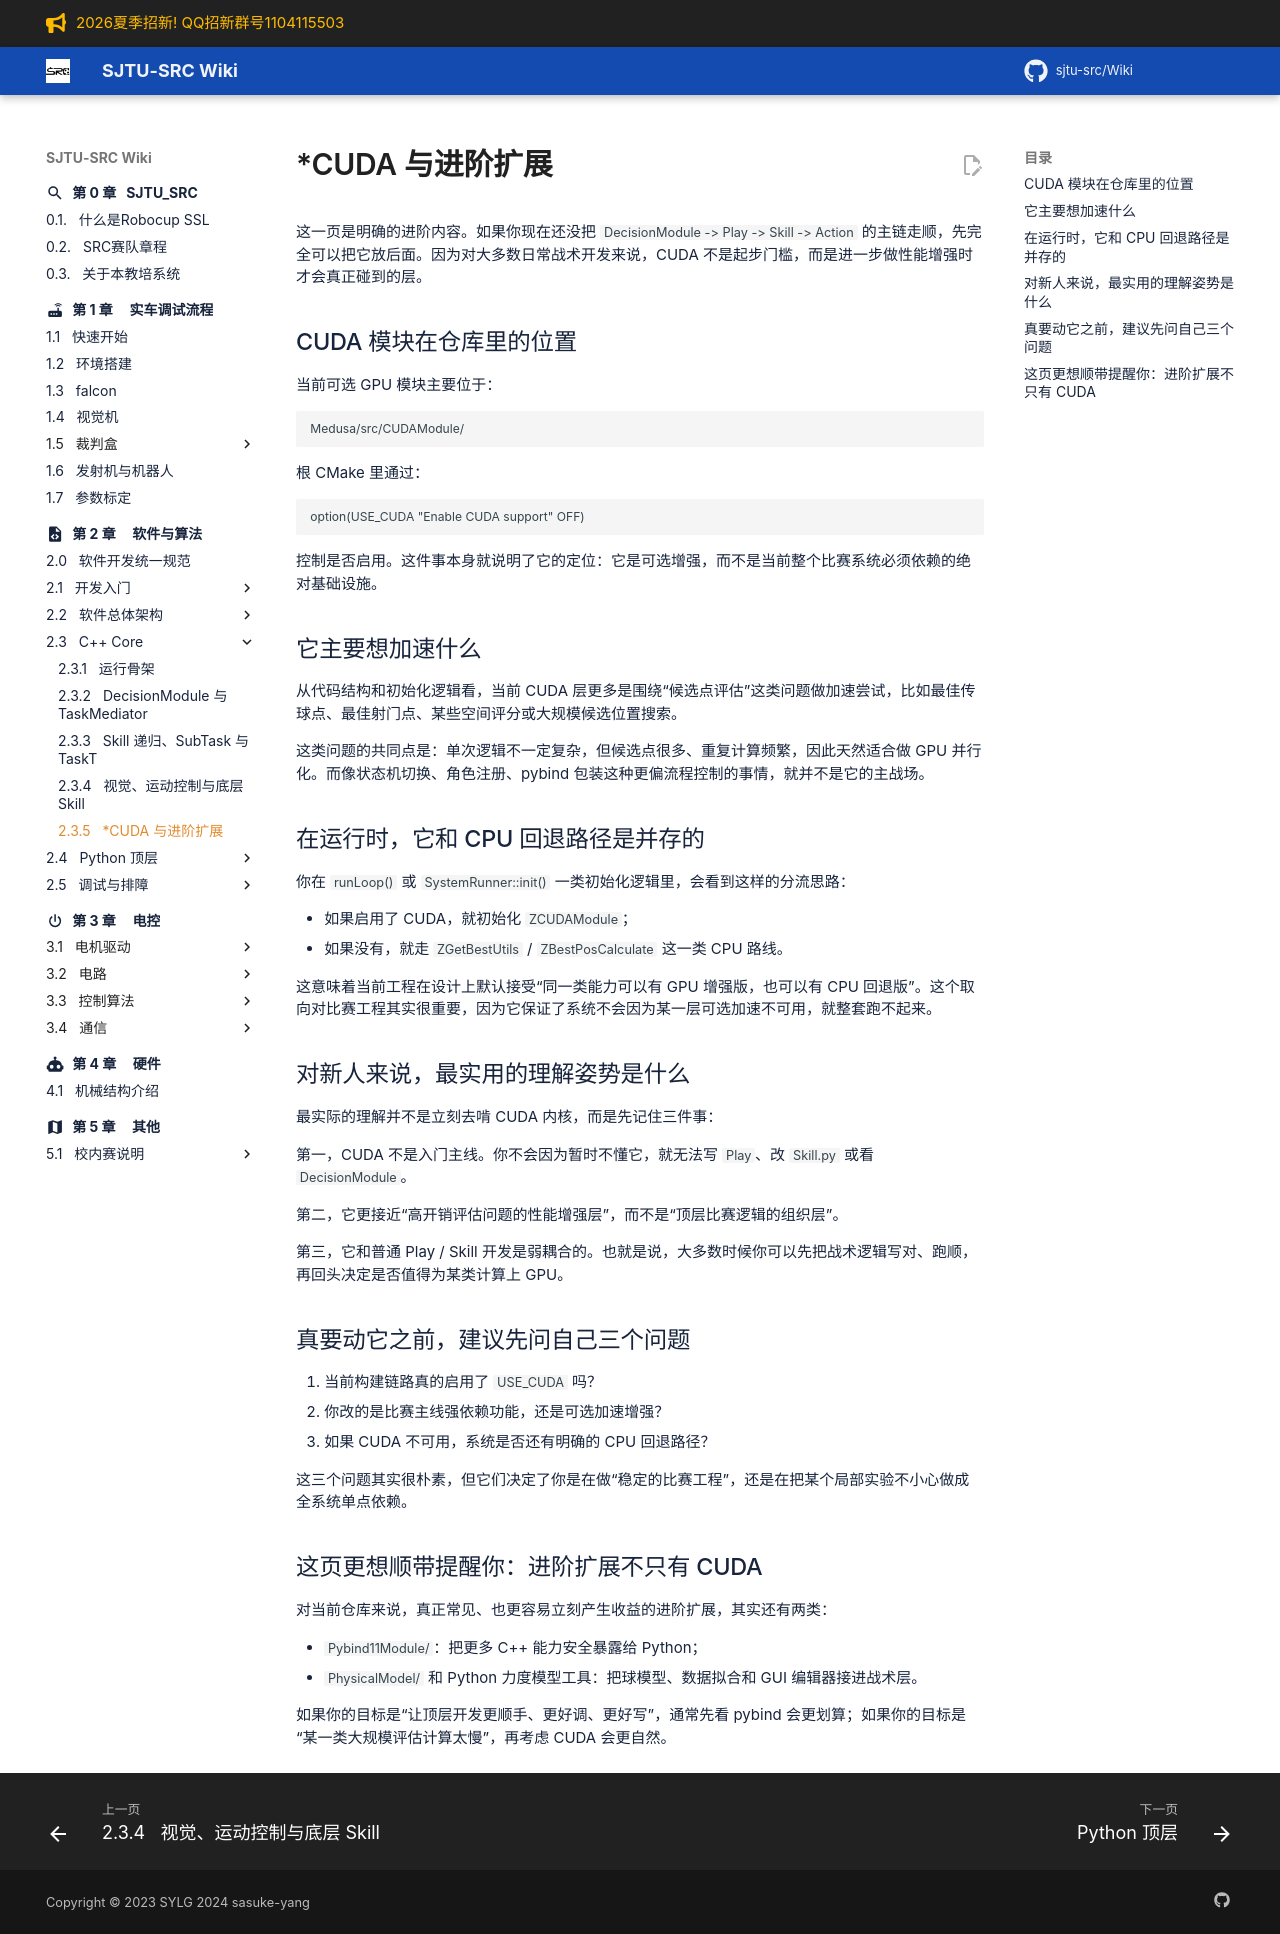

repository: sjtu-src/Wiki · page: chapter_software/cpp/cuda-and-extensions/index.html · generator: mkdocs

# *CUDA 与进阶扩展

这一页是明确的进阶内容。如果你现在还没把 `DecisionModule -> Play -> Skill -> Action` 的主链走顺，先完全可以把它放后面。因为对大多数日常战术开发来说，CUDA 不是起步门槛，而是进一步做性能增强时才会真正碰到的层。

## CUDA 模块在仓库里的位置

当前可选 GPU 模块主要位于：

```text
Medusa/src/CUDAModule/
```

根 CMake 里通过：

```text
option(USE_CUDA "Enable CUDA support" OFF)
```

控制是否启用。这件事本身就说明了它的定位：它是可选增强，而不是当前整个比赛系统必须依赖的绝对基础设施。

## 它主要想加速什么

从代码结构和初始化逻辑看，当前 CUDA 层更多是围绕“候选点评估”这类问题做加速尝试，比如最佳传球点、最佳射门点、某些空间评分或大规模候选位置搜索。

这类问题的共同点是：单次逻辑不一定复杂，但候选点很多、重复计算频繁，因此天然适合做 GPU 并行化。而像状态机切换、角色注册、pybind 包装这种更偏流程控制的事情，就并不是它的主战场。

## 在运行时，它和 CPU 回退路径是并存的

你在 `runLoop()` 或 `SystemRunner::init()` 一类初始化逻辑里，会看到这样的分流思路：

- 如果启用了 CUDA，就初始化 `ZCUDAModule`；
- 如果没有，就走 `ZGetBestUtils` / `ZBestPosCalculate` 这一类 CPU 路线。

这意味着当前工程在设计上默认接受“同一类能力可以有 GPU 增强版，也可以有 CPU 回退版”。这个取向对比赛工程其实很重要，因为它保证了系统不会因为某一层可选加速不可用，就整套跑不起来。

## 对新人来说，最实用的理解姿势是什么

最实际的理解并不是立刻去啃 CUDA 内核，而是先记住三件事：

第一，CUDA 不是入门主线。你不会因为暂时不懂它，就无法写 `Play`、改 `Skill.py` 或看 `DecisionModule`。

第二，它更接近“高开销评估问题的性能增强层”，而不是“顶层比赛逻辑的组织层”。

第三，它和普通 Play / Skill 开发是弱耦合的。也就是说，大多数时候你可以先把战术逻辑写对、跑顺，再回头决定是否值得为某类计算上 GPU。

## 真要动它之前，建议先问自己三个问题

1. 当前构建链路真的启用了 `USE_CUDA` 吗？
2. 你改的是比赛主线强依赖功能，还是可选加速增强？
3. 如果 CUDA 不可用，系统是否还有明确的 CPU 回退路径？

这三个问题其实很朴素，但它们决定了你是在做“稳定的比赛工程”，还是在把某个局部实验不小心做成全系统单点依赖。

## 这页更想顺带提醒你：进阶扩展不只有 CUDA

对当前仓库来说，真正常见、也更容易立刻产生收益的进阶扩展，其实还有两类：

- `Pybind11Module/`：把更多 C++ 能力安全暴露给 Python；
- `PhysicalModel/` 和 Python 力度模型工具：把球模型、数据拟合和 GUI 编辑器接进战术层。

如果你的目标是“让顶层开发更顺手、更好调、更好写”，通常先看 pybind 会更划算；如果你的目标是“某一类大规模评估计算太慢”，再考虑 CUDA 会更自然。
